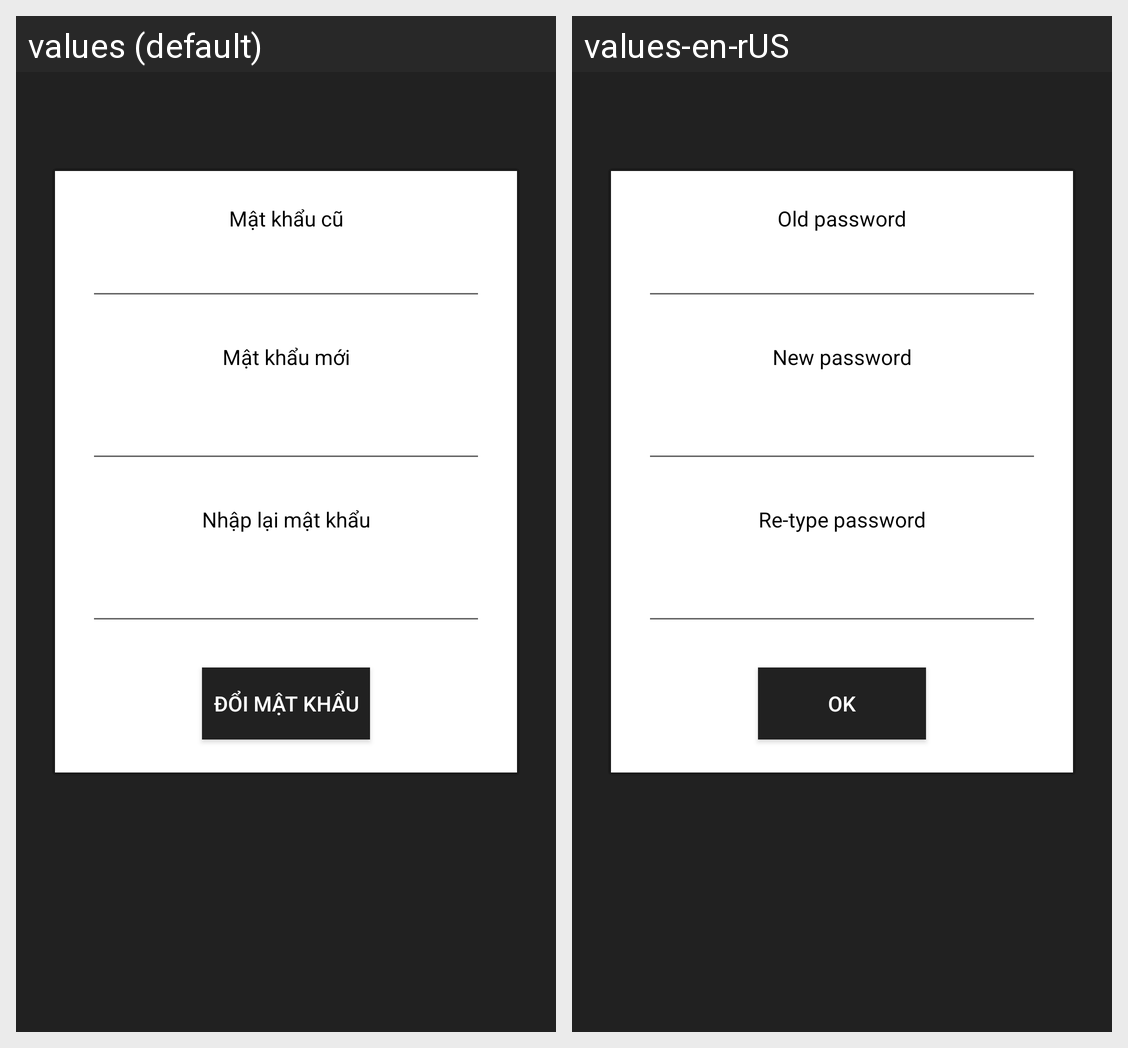

The same Android screen rendered under two of its app's locales, left to right. List the strings drawn on it with the default value and each locale's translation.
Android screen res/layout/content_change_pass.xml rendered under 2 locales, left to right: values (default), values-en-rUS. Device: Nexus 5 (rendered at 1080×1920; each locale shown at half size, 540×960, under a caption strip naming it); theme AppTheme.
Strings drawn on this screen, with the default value and each locale's value (text and hints the layout hard-codes, and strings that could not be matched under every locale, appear in the picture but are not listed):

change_pass_old_pass
  values: Mật khẩu cũ
  values-en-rUS: Old password

change_pass_new_pass
  values: Mật khẩu mới
  values-en-rUS: New password

change_pass_new_pass_repeat
  values: Nhập lại mật khẩu
  values-en-rUS: Re-type password

change_pass_submit_btn
  values: Đổi mật khẩu
  values-en-rUS: OK
